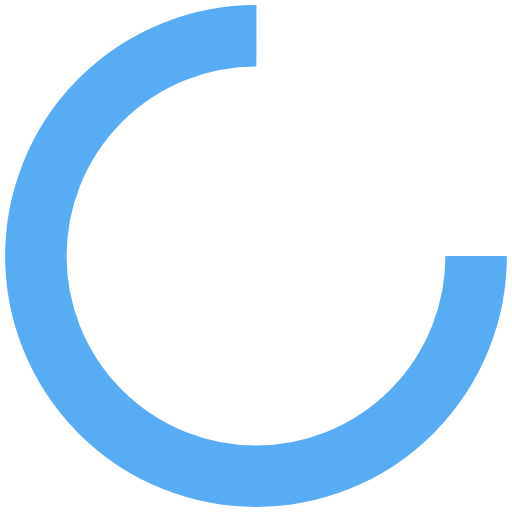
t = 0.00 s
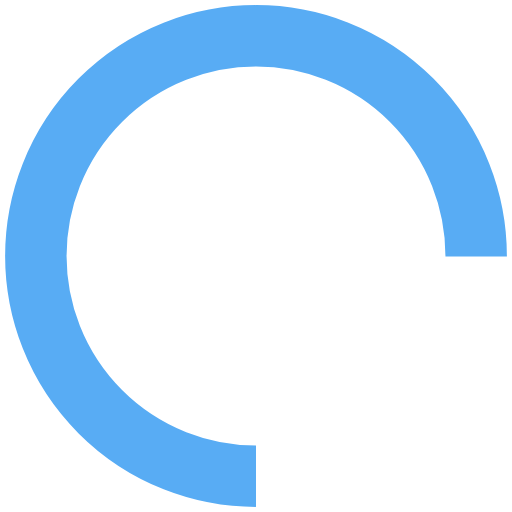
t = 0.25 s
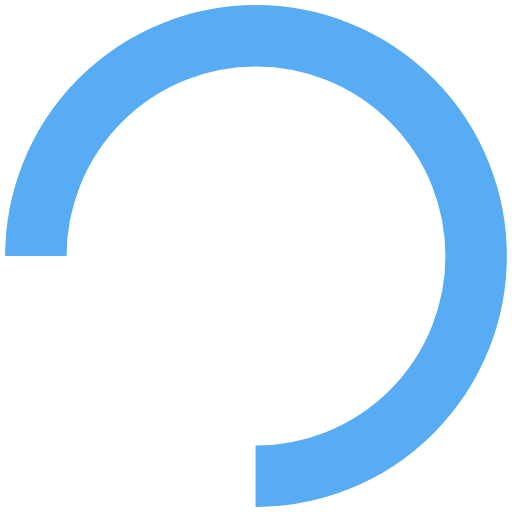
t = 0.50 s
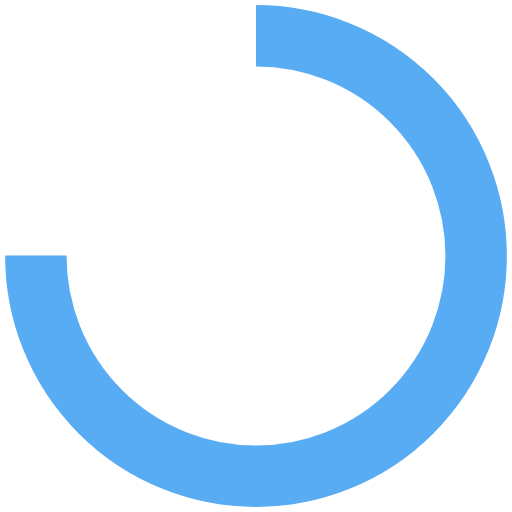
t = 0.75 s

The animated SVG that drew these frames (rendered in a browser with its animation timeline set to each time). Animation: 1 SMIL element (animateTransform=1); one cycle of 1.00 s, repeats indefinitely.

<?xml version="1.0" encoding="utf-8"?>
<svg xmlns="http://www.w3.org/2000/svg" xmlns:xlink="http://www.w3.org/1999/xlink" style="margin: auto; background: none; display: block; shape-rendering: auto;" width="31px" height="31px" viewBox="0 0 100 100" preserveAspectRatio="xMidYMid">
<circle cx="50" cy="50" fill="none" stroke="#58acf4" stroke-width="12" r="43" stroke-dasharray="202.63272615654165 69.54424205218055">
  <animateTransform attributeName="transform" type="rotate" repeatCount="indefinite" dur="1s" values="0 50 50;360 50 50" keyTimes="0;1"></animateTransform>
</circle>
<!-- [ldio] generated by https://loading.io/ --></svg>